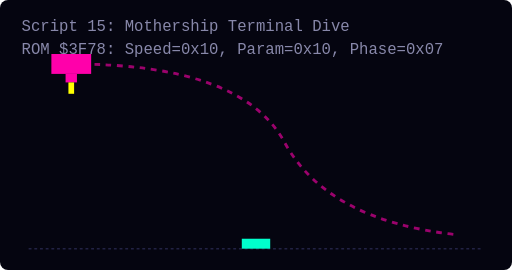
t = 0.00 s
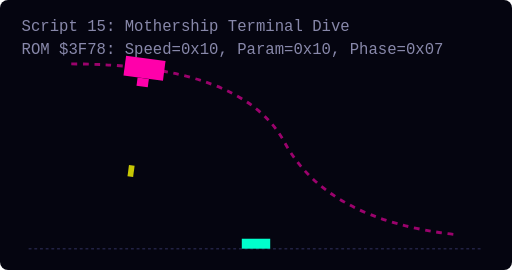
t = 0.92 s
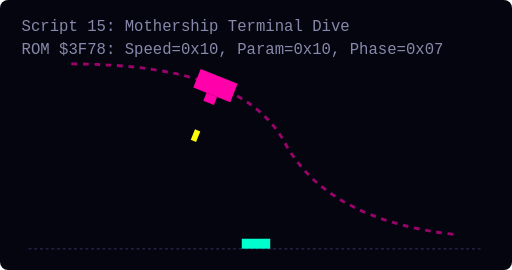
t = 1.83 s
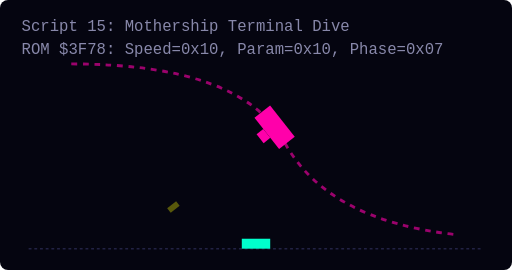
t = 2.75 s
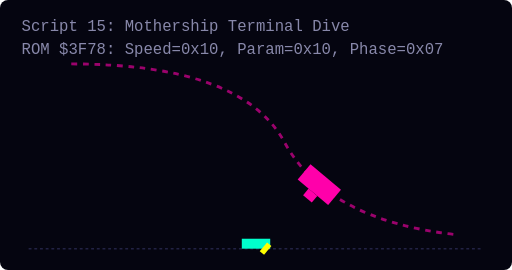
t = 3.67 s
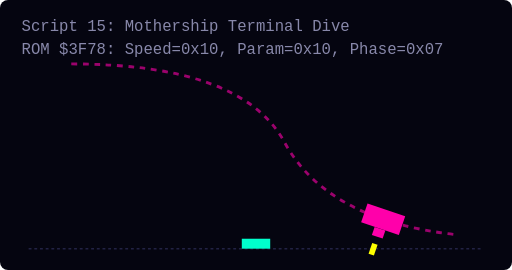
t = 4.58 s

The animated SVG that drew these frames (rendered in a browser with its animation timeline set to each time). Animation: 3 SMIL elements (animate=2,animateMotion=1); one cycle of 5.50 s, repeats indefinitely.

<svg width="360" height="190" viewBox="0 0 360 190" xmlns="http://www.w3.org/2000/svg" style="background:#050510; border-radius:8px;">
  <style>
    .grid { fill:none; stroke:#222244; stroke-width:1; stroke-dasharray:2 2; }
    .path { fill:none; stroke:#FF00AA; stroke-width:2; stroke-dasharray:4 4; opacity:0.6; }
    .label { fill: #8888AA; font-family: monospace; font-size: 11px; }
    .player { fill: #00FFCC; }
  </style>

  <text x="15" y="22" class="label">Script 15: Mothership Terminal Dive</text>
  <text x="15" y="38" class="label">ROM $3F78: Speed=0x10, Param=0x10, Phase=0x07</text>
  
  <!-- Player Ship Reference Line at bottom -->
  <line x1="20" y1="175" x2="340" y2="175" class="grid" />
  <rect x="170" y="168" width="20" height="7" class="player" />

  <!-- Prescribed AI Path -->
  <path d="M 50,45 Q 170,45 200,100 T 320,165" class="path" />
  
  <!-- Bird entity following path -->
  <g>
    <animateMotion path="M 50,45 Q 170,45 200,100 T 320,165" dur="5.5s" repeatCount="indefinite" rotate="auto" />
    <g>
      <rect x="-14" y="-7" width="28" height="14" fill="#FF00AA" />
      <rect x="-4" y="7" width="8" height="6" fill="#FF00AA" />
      <rect x="-2" y="13" width="4" height="8" fill="#FFFF00"><animate attributeName="y" values="13;60;100" dur="1.5s" repeatCount="indefinite"/><animate attributeName="opacity" values="1;1;0" dur="1.5s" repeatCount="indefinite"/></rect>
    </g>
  </g>
</svg>
